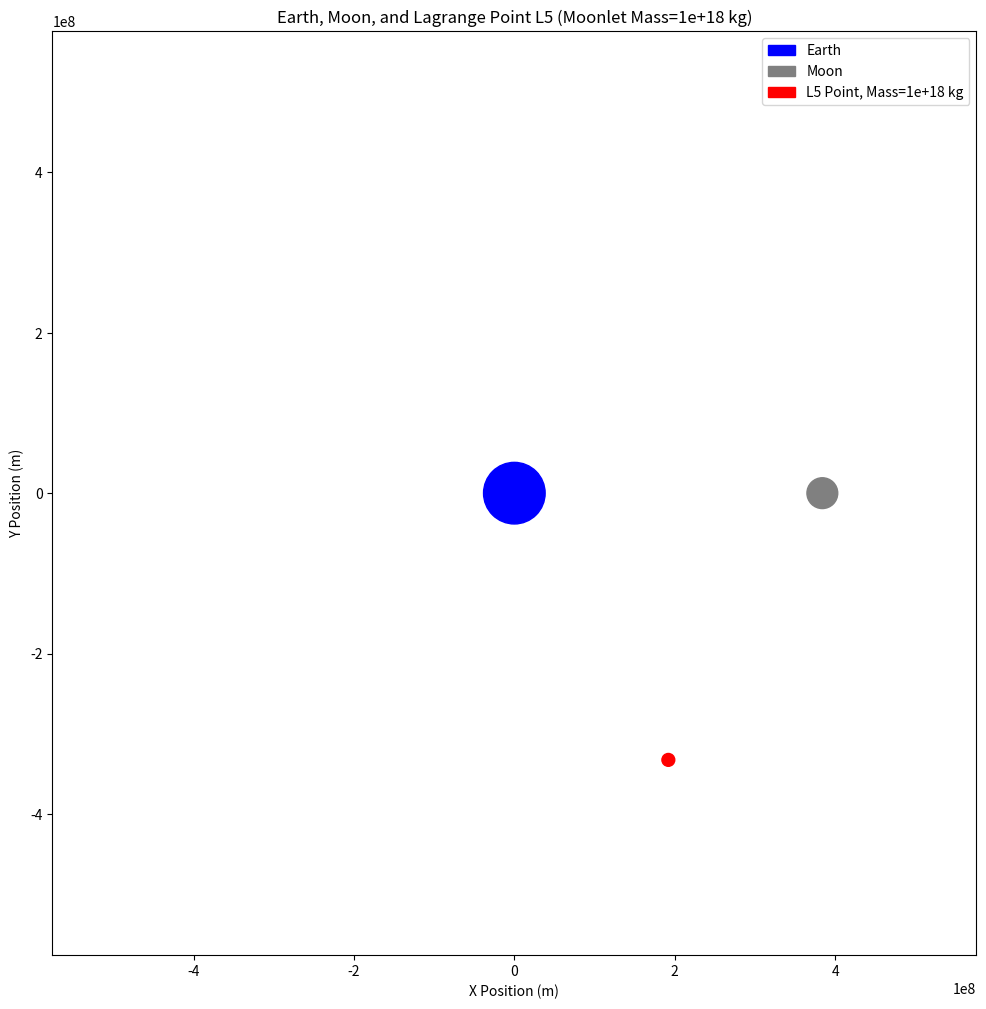

Python code for this plot:
import numpy as np
import matplotlib.pyplot as plt

# Constants
G = 6.67e-11  # Gravitational constant in N * m^2 / kg^2
M_earth = 5.97e24  # Mass of Earth in kg
M_moon = 7.35e22  # Mass of Moon in kg
R_earth_moon = 3.84e8  # Distance between Earth and Moon in meters

# Function to calculate Lagrange point L5 location
def lagrange_point_l5_location():
    x_l5 = 0.5 * R_earth_moon
    y_l5 = -np.sqrt(3) / 2 * R_earth_moon
    return x_l5, y_l5

# Function to calculate orbital parameters at Lagrange point L5
def calculate_orbital_parameters_l5(moonlet_mass, distance_earth_moon):
    x_l5, y_l5 = lagrange_point_l5_location()

    # Use x_l5 and y_l5 as the coordinates of Lagrange point L5
    r_l5 = np.sqrt(x_l5**2 + y_l5**2)

    # Centripetal acceleration formula: ac = w^2 * r
    omega = np.sqrt(G * (M_moon + moonlet_mass) / r_l5**3)  # Angular velocity
    orbital_period = 2 * np.pi / omega  # Orbital period
    orbital_speed = omega * r_l5  # Orbital speed

    return omega, orbital_period, orbital_speed, x_l5, y_l5

# Example moonlet mass
moonlet_mass = 1e18

# Plotting
fig, ax = plt.subplots(figsize=(12, 12))  # Adjust the figure size

# Plot the Earth
earth_circle = plt.Circle((0, 0), 0.1 * R_earth_moon, color='blue', label='Earth')
ax.add_patch(earth_circle)

# Plot the Moon
moon_circle = plt.Circle((R_earth_moon, 0), 0.05 * R_earth_moon, color='gray', label='Moon')
ax.add_patch(moon_circle)

# Calculate orbital parameters at Lagrange point L5
angular_velocity, period, speed, x_l5, y_l5 = calculate_orbital_parameters_l5(moonlet_mass, R_earth_moon)

# Plot Lagrange Point L5 with a larger size
l5_point_size = 8e6
l5_point = plt.Circle((x_l5, y_l5), l5_point_size, color='red', label=f'L5 Point, Mass={moonlet_mass} kg')
ax.add_patch(l5_point)

# Set labels and legend
ax.set_xlim(-1.5 * R_earth_moon, 1.5 * R_earth_moon)  # Adjust the x-axis limits
ax.set_ylim(-1.5 * R_earth_moon, 1.5 * R_earth_moon)
ax.set_xlabel('X Position (m)')
ax.set_ylabel('Y Position (m)')
ax.set_aspect('equal', 'box')
plt.title(f"Earth, Moon, and Lagrange Point L5 (Moonlet Mass={moonlet_mass} kg)")
plt.legend()
plt.show()
